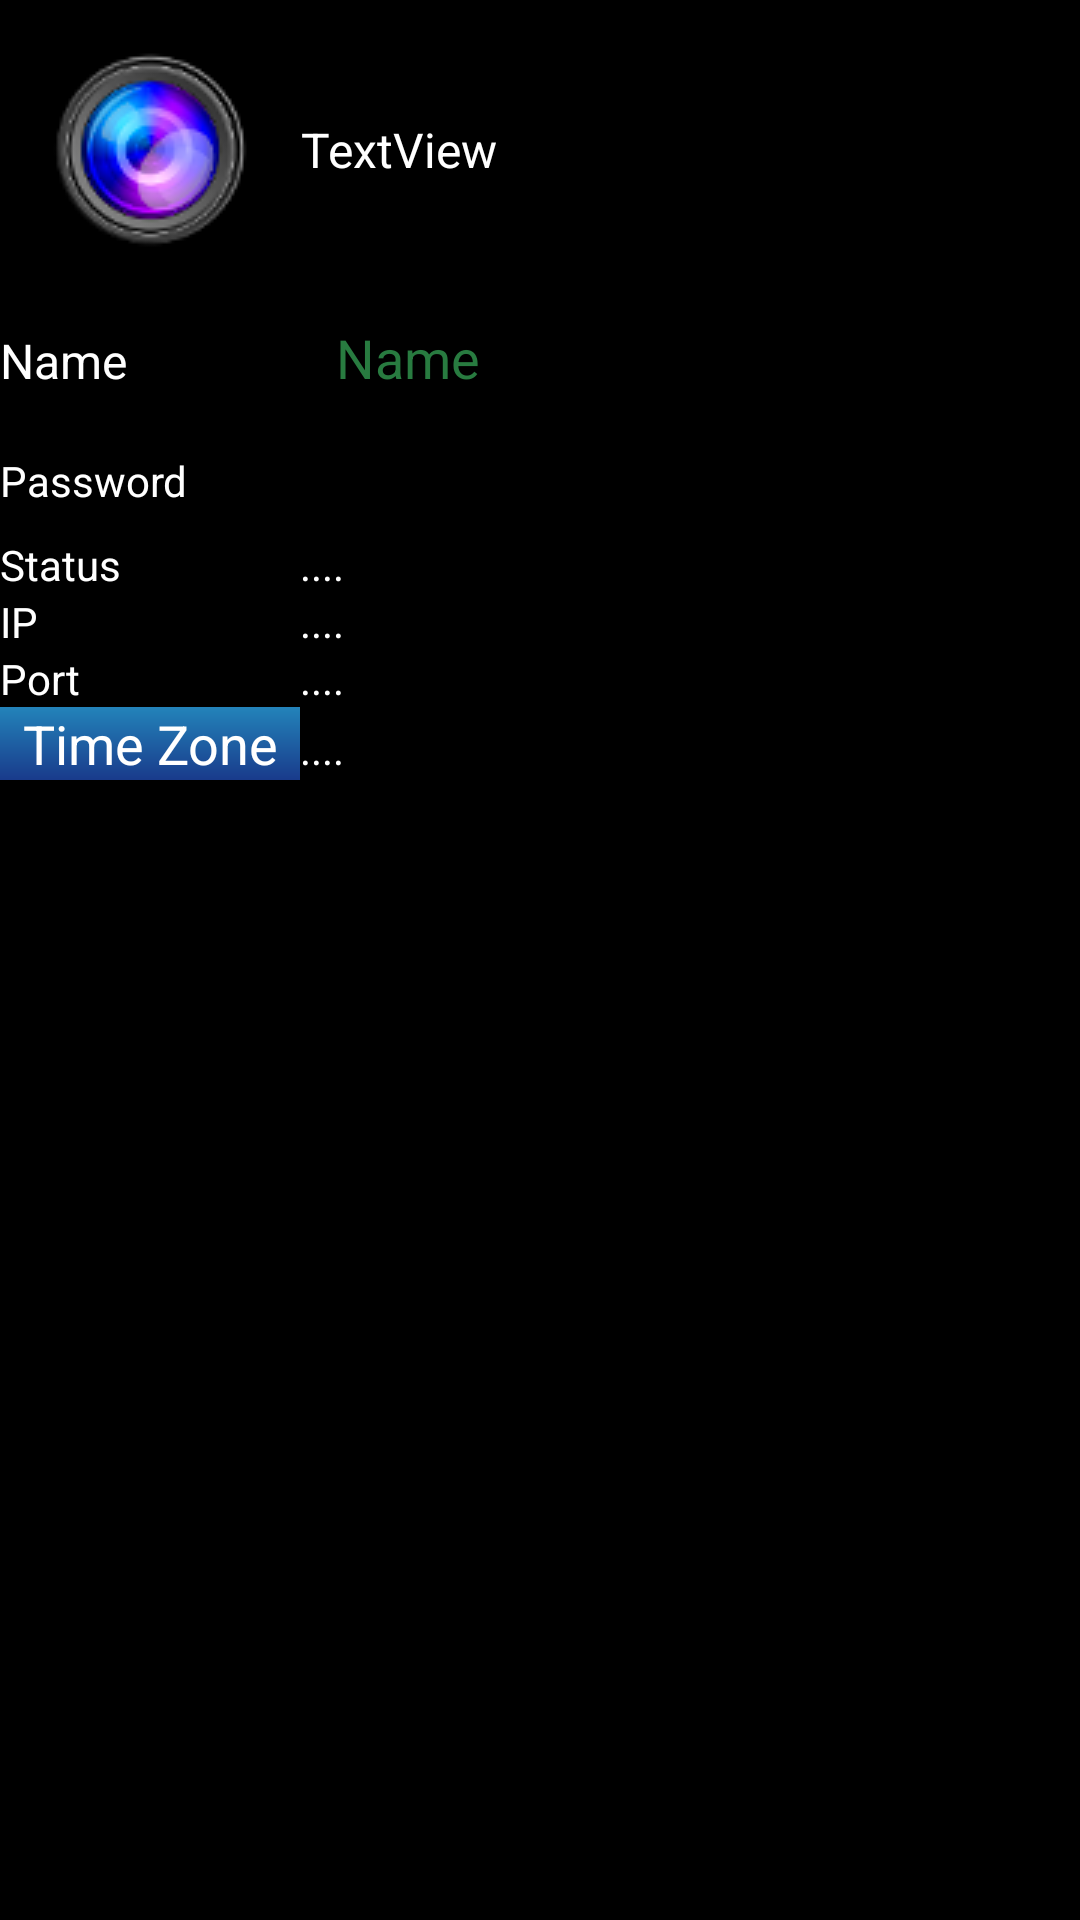

Android layout source for this screen:
<!-- AndroidManifest.xml: application theme AppTheme -->
<!-- res/layout/activity_detail.xml -->
<?xml version="1.0" encoding="utf-8"?>
<LinearLayout xmlns:android="http://schemas.android.com/apk/res/android"
    xmlns:tools="http://schemas.android.com/tools"
    android:layout_width="match_parent"
    android:layout_height="match_parent"
    android:orientation="vertical"
    android:background="@color/colorBkgnd1"
    tools:context="com.breeze.p2pcam.DetailActivity">


        <LinearLayout
            android:layout_width="wrap_content"
            android:layout_height="wrap_content"
            android:orientation="horizontal"
            tools:layout_editor_absoluteY="8dp"
            tools:layout_editor_absoluteX="8dp">

            <ImageView
                android:id="@+id/imageView"
                android:layout_width="wrap_content"
                android:layout_height="wrap_content"
                android:src="@drawable/status_paired"
                tools:layout_editor_absoluteY="0dp"
                tools:layout_editor_absoluteX="0dp" />

            <TextView
                android:id="@+id/tvUuid"
                android:layout_width="wrap_content"
                android:layout_height="match_parent"
                android:textSize="16sp"
                android:gravity="center"
                android:text="TextView" />
        </LinearLayout>
        <LinearLayout
            android:layout_width="wrap_content"
            android:layout_height="wrap_content"
            android:orientation="horizontal"
            android:weightSum="4"
            tools:layout_editor_absoluteY="8dp"
            tools:layout_editor_absoluteX="8dp">
            <TextView
                android:layout_width="100dp"
                android:layout_height="wrap_content"
                android:textSize="16sp"
                android:text="Name" />
            <EditText
                android:id="@+id/etName"
                android:layout_width="wrap_content"
                android:layout_height="wrap_content"
                android:ems="16"
                android:inputType="textPersonName"
                android:text="Name" />
        </LinearLayout>
        <LinearLayout
            android:layout_width="wrap_content"
            android:layout_height="wrap_content"
            android:orientation="horizontal"
            android:textSize="16sp"
            android:weightSum="4"
            tools:layout_editor_absoluteY="8dp"
            tools:layout_editor_absoluteX="8dp">
            <TextView
                android:layout_width="100dp"
                android:layout_height="wrap_content"

                android:text="Password" />
            <EditText
                android:id="@+id/etPassword"
                android:layout_width="wrap_content"
                android:layout_height="wrap_content"
                android:ems="16"
                android:layout_weight="3"
                android:inputType="textPassword" />
        </LinearLayout>
    <LinearLayout
        android:layout_width="wrap_content"
        android:layout_height="wrap_content"
        android:orientation="horizontal"
        android:textSize="16sp"
        android:weightSum="4"
        tools:layout_editor_absoluteY="8dp"
        tools:layout_editor_absoluteX="8dp">
        <TextView
            android:layout_width="100dp"
            android:layout_height="wrap_content"

            android:text="Status" />
        <TextView
            android:layout_width="wrap_content"
            android:layout_height="wrap_content"
            android:id="@+id/tvStatus"
            android:text="...." />
    </LinearLayout>
    <LinearLayout
        android:layout_width="wrap_content"
        android:layout_height="wrap_content"
        android:orientation="horizontal"
        android:textSize="16sp"
        android:weightSum="4"
        tools:layout_editor_absoluteY="8dp"
        tools:layout_editor_absoluteX="8dp">
        <TextView
            android:layout_width="100dp"
            android:layout_height="wrap_content"
            android:text="IP" />
        <TextView
            android:layout_width="wrap_content"
            android:layout_height="wrap_content"
            android:id="@+id/tvIp"
            android:text="...." />
    </LinearLayout>
    <LinearLayout
        android:layout_width="wrap_content"
        android:layout_height="wrap_content"
        android:orientation="horizontal"
        android:textSize="16sp"
        android:weightSum="4"
        tools:layout_editor_absoluteY="8dp"
        tools:layout_editor_absoluteX="8dp">
        <TextView
            android:layout_width="100dp"
            android:layout_height="wrap_content"
            android:text="Port" />
        <TextView
            android:layout_width="wrap_content"
            android:layout_height="wrap_content"
            android:id="@+id/tvPort"
            android:text="...." />
    </LinearLayout>
    <LinearLayout
        android:layout_width="wrap_content"
        android:layout_height="wrap_content"
        android:orientation="horizontal"
        android:textSize="16sp"
        android:weightSum="4"
        tools:layout_editor_absoluteY="8dp"
        tools:layout_editor_absoluteX="8dp">
        <Button
            android:layout_width="100dp"
            android:layout_height="wrap_content"
            android:id="@+id/btnTimeZone"
            android:text="Time Zone" />
        <TextView
            android:layout_width="wrap_content"
            android:layout_height="wrap_content"
            android:id="@+id/tvTimeZone"
            android:text="...." />
    </LinearLayout>


</LinearLayout>
<!-- resources referenced by this layout -->
<resources>
  <color name="colorBkgnd1">#000000</color>
  <!-- drawable status_paired: png bitmap (drawable, 8727 bytes) -->
  <style name="AppTheme" parent="android:Theme.Holo.Light.DarkActionBar">
          
  
          <item name="android:actionBarStyle">@style/MyActionBar</item>
          <item name="android:textColor">@color/colorTextNormal</item>
          <item name="android:buttonStyle">@style/ButtonColor</item>
          <item name="android:editTextColor">@color/colorText3</item>
          <item name="android:itemTextAppearance">@style/myCustomMenuTextApearance</item>
      </style>
  <style name="MyActionBar" parent="@android:style/Widget.Holo.Light.ActionBar">
          <item name="android:background">@drawable/page_bg</item>
          <item name="android:titleTextStyle">@style/MyTheme.ActionBar.TitleTextStyle</item>
      </style>
  <color name="colorTextNormal">#ffffff</color>
  <style name="ButtonColor" parent="@android:style/Widget.Button">
          <item name="android:textColor">@color/colorTextNormal</item>
          <item name="android:background">@drawable/panel_bg</item>
          <item name="android:textSize">18sp</item>
  
  
      </style>
  <color name="colorText3">#287b40</color>
  <style name="myCustomMenuTextApearance" parent="@android:style/TextAppearance.Widget.IconMenu.Item">
          <item name="android:textColor">@color/colorDialog</item>
          <item name="android:background">@color/colorText3</item>
          <item name="android:textSize">18sp</item>
  
  
      </style>
  <!-- drawable page_bg (drawable) -->
  <?xml version="1.0" encoding="utf-8"?>
  <shape xmlns:android="http://schemas.android.com/apk/res/android"
      android:shape="rectangle">
      <gradient
          android:angle="90"
          android:startColor="@color/colorBkgnd2"
          android:endColor="@color/colorBkgnd1"
          android:type="linear"/>
  </shape>
  <style name="MyTheme.ActionBar.TitleTextStyle" parent="@android:style/TextAppearance.Holo.Widget.ActionBar.Title">
          <item name="android:textColor">@color/colorTextNormal</item>
      </style>
  <!-- drawable panel_bg (drawable) -->
  <?xml version="1.0" encoding="utf-8"?>
      <shape xmlns:android="http://schemas.android.com/apk/res/android"
          android:shape="rectangle">
          <gradient
              android:angle="90"
              android:startColor="@color/colorPanel1"
              android:endColor="@color/colorPanel2"
              android:type="linear"/>
      </shape>
  <color name="colorDialog">#5c3b99</color>
  <color name="colorBkgnd2">#193b8b</color>
  <color name="colorPanel1">#193b8b</color>
  <color name="colorPanel2">#2383BA</color>
</resources>
